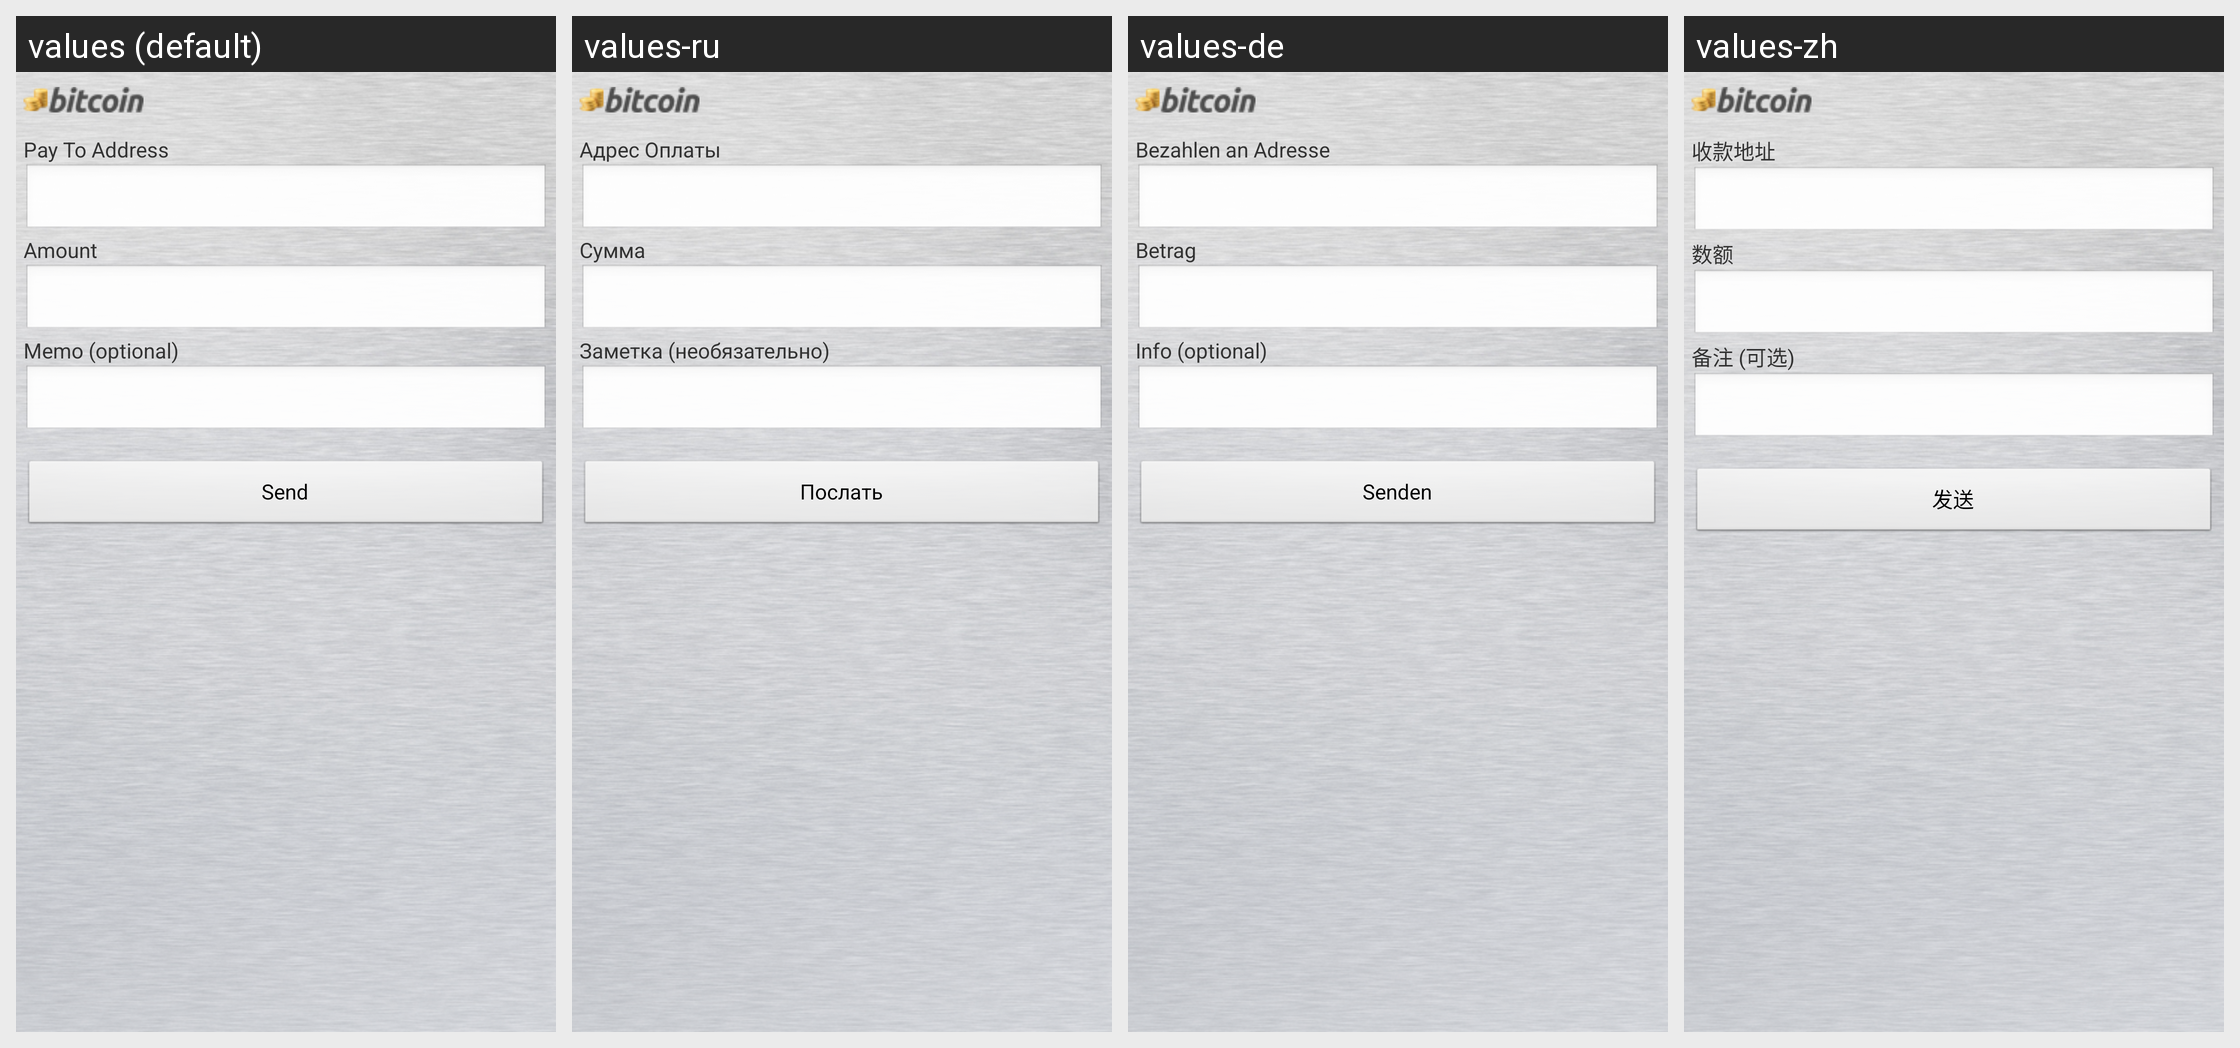

Here is an Android app screen in its default locale and in the app's own translations. Write out the translated-string differences for the strings that appear on this screen.
Android screen res/layout/send_money.xml rendered under 4 locales, left to right: values (default), values-ru, values-de, values-zh. Device: Nexus 5 (rendered at 1080×1920; each locale shown at half size, 540×960, under a caption strip naming it); theme CustomTheme.
Strings drawn on this screen, with the default value and each locale's value (text and hints the layout hard-codes, and strings that could not be matched under every locale, appear in the picture but are not listed):

address_label
  values: Pay To Address
  values-ru: Адрес Оплаты
  values-de: Bezahlen an Adresse
  values-zh: 收款地址

amount_label
  values: Amount
  values-ru: Сумма
  values-de: Betrag
  values-zh: 数额

memo_label
  values: Memo (optional)
  values-ru: Заметка (необязательно)
  values-de: Info (optional)
  values-zh: 备注 (可选)

send_money_button
  values: Send
  values-ru: Послать
  values-de: Senden
  values-zh: 发送
